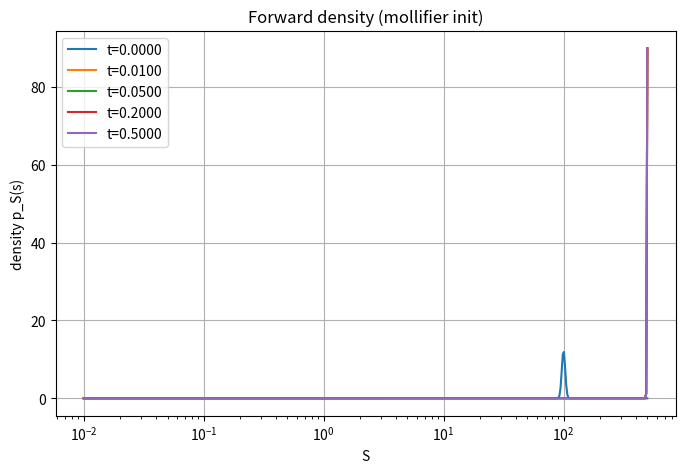

Here is the Python script that generated this plot:
# lv_forward_mollifier.py
import numpy as np
import matplotlib.pyplot as plt
from scipy.interpolate import interp1d

# ----------------------------
# Parameters
# ----------------------------
S0 = 100.0
r = 0.01
q = 0.00
T = 0.5
Nx = 501
x_min = np.log(1e-2)
x_max = np.log(5e2)
dt = 1e-4
plot_times = [0.0, 0.01, 0.05, 0.2, T]

def sigma_loc(S, t):
    k = np.log(S / S0)
    vol_atm = 0.20
    skew = -0.1
    vol = vol_atm + skew * k
    return np.maximum(0.01, vol)

x = np.linspace(x_min, x_max, Nx)
dx = x[1] - x[0]
S = np.exp(x)

def build_A(x, S, t):
    N = len(x)
    mu = (r - q - 0.5 * (sigma_loc(S, t)**2))
    sigma = sigma_loc(S, t)
    D = 0.5 * sigma**2

    D_iphalf = 0.5 * (D[:-1] + D[1:])
    mu_iphalf = 0.5 * (mu[:-1] + mu[1:])

    a = np.zeros(N)
    b = np.zeros(N)
    c = np.zeros(N)

    for i in range(1, N-1):
        D_ip = D_iphalf[i]
        D_im = D_iphalf[i-1]
        a_diff = D_im / (dx*dx)
        c_diff = D_ip / (dx*dx)
        b_diff = - (a_diff + c_diff)
        a_adv = mu_iphalf[i-1] / (2.0 * dx)
        c_adv = -mu_iphalf[i] / (2.0 * dx)
        a[i] = a_diff + a_adv
        c[i] = c_diff + c_adv
        b[i] = b_diff

    D_ip = D_iphalf[0]
    mu_ip = mu_iphalf[0]
    a[0] = 0.0
    c[0] = (D_ip / (dx*dx)) + (-mu_ip / (2.0*dx))
    b[0] = -(D_ip / (dx*dx)) + (mu_ip / (2.0*dx))

    D_im = D_iphalf[-1]
    mu_im = mu_iphalf[-1]
    a[-1] = (D_im / (dx*dx)) + (mu_im / (2.0*dx))
    c[-1] = 0.0
    b[-1] = -(D_im / (dx*dx)) - (mu_im / (2.0*dx))

    return a, b, c

def solve_tridiag(a, b, c, d):
    n = len(d)
    cp = np.empty(n)
    dp = np.empty(n)
    x = np.empty(n)
    cp[0] = c[0] / b[0]
    dp[0] = d[0] / b[0]
    for i in range(1, n):
        denom = b[i] - a[i] * cp[i-1]
        cp[i] = c[i] / denom if i < n-1 else 0.0
        dp[i] = (d[i] - a[i] * dp[i-1]) / denom
    x[-1] = dp[-1]
    for i in range(n-2, -1, -1):
        x[i] = dp[i] - cp[i] * x[i+1]
    return x

def shift_to_match_forward(x, p, target_forward):
    ex = np.exp(x)
    cur_forward = np.trapz(ex * p, x)
    if cur_forward <= 0:
        p = np.maximum(p, 0)
        p = p / np.trapz(p, x)
        return p
    alpha = np.log(target_forward / cur_forward)
    x_shifted = x - alpha
    p_shifted = np.interp(x, x_shifted, p, left=0.0, right=0.0)
    p_shifted = np.maximum(p_shifted, 0.0)
    mass = np.trapz(p_shifted, x)
    if mass <= 0:
        p_shifted = np.exp(-0.5 * ((x - np.log(S0)) / (0.1))**2)
        mass = np.trapz(p_shifted, x)
    p_shifted /= mass
    return p_shifted

# Mollifier initialization: gaussian with variance ~ (k * dx)^2
def mollifier_init(x, S0, k=1.5):
    x0 = np.log(S0)
    eps = (k * dx)**2
    p = np.exp(-0.5 * (x - x0)**2 / eps) / np.sqrt(2.0 * np.pi * eps)
    p /= np.trapz(p, x)
    return p

def run_forward_mollifier():
    p = mollifier_init(x, S0, k=1.5)
    t = 0.0
    saved = [(t, p.copy())]
    step = 0
    while t < T - 1e-15 and step < 10_000_000:
        a, b, c = build_A(x, S, t)
        N = len(x)
        diag = 1.0 - dt * b
        low  = -dt * a
        up   = -dt * c
        rhs = p.copy()
        a_tr = low.copy(); a_tr[0] = 0.0
        c_tr = up.copy();  c_tr[-1] = 0.0
        p_new = solve_tridiag(a_tr, diag, c_tr, rhs)
        p_new = np.maximum(p_new, 0.0)
        mass = np.trapz(p_new, x)
        if mass <= 0:
            raise RuntimeError("Mass vanished numerically.")
        p_new /= mass
        t += dt
        step += 1
        target_forward = S0 * np.exp((r - q) * t)
        p_new = shift_to_match_forward(x, p_new, target_forward)
        p = p_new
        if any(abs(t - pt) < 0.5*dt for pt in plot_times):
            saved.append((t, p.copy()))
    print("Done steps:", step, "final t:", t)
    return saved

if __name__ == "__main__":
    saved = run_forward_mollifier()
    plt.figure(figsize=(8,5))
    for t, p in saved:
        plt.plot(np.exp(x), p, label=f"t={t:.4f}")
    plt.xscale('log')
    plt.xlabel('S')
    plt.ylabel('density p_S(s)')
    plt.title('Forward density (mollifier init)')
    plt.legend()
    plt.grid(True)
    plt.show()
